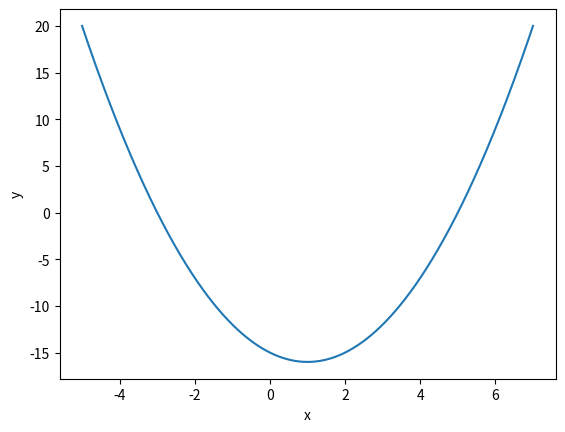

Here is the Python script that generated this plot:
#!/usr/bin/env python
# -*- coding: utf-8 -*-
import math 
from matplotlib.pyplot import *
from numpy import *


# x-Werte
anzahl = 1000
# linspace(von, bis, Anzahl)
x=np.linspace(-5, 7, anzahl)

# y-Werte
# Gleichung
y1 = x*x - 2*x - 15



plot(x, y1)
xlabel('x')
ylabel('y')	
show()
close()
